The GitHub repository eWingEye/CNN_Aspergillus contains a labelled image folder "dataset" with 7 categories: Aspergillus flavus strain AI2, Aspergillus clavatus strain AI1, Aspergillus flavus strain AI1, Aspergillus fumigatus strain A293, Aspergillus nidulans strain TN02A7, Aspergillus niger strain AI1, Aspergillus terreus strain AI1. Examples follow, each with its label.

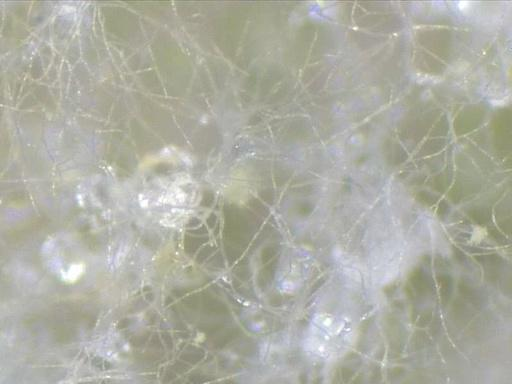
Label: Aspergillus flavus strain AI1

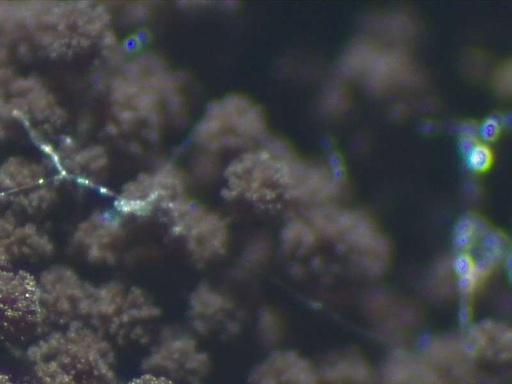
Label: Aspergillus niger strain AI1

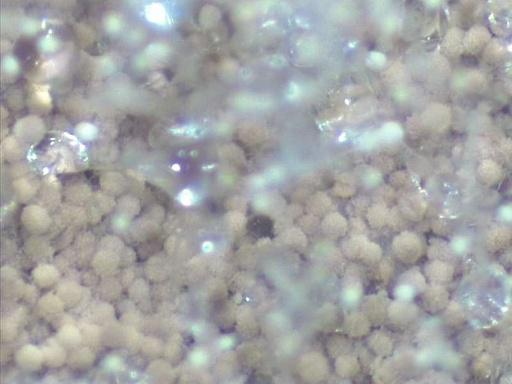
Label: Aspergillus terreus strain AI1

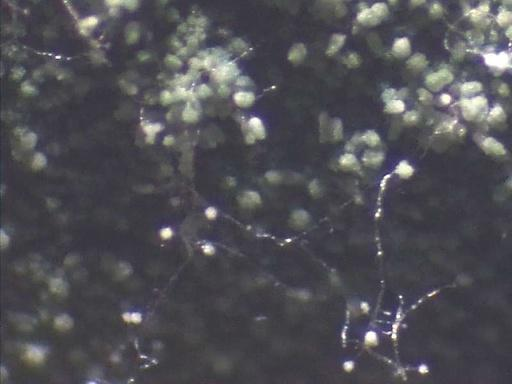
Label: Aspergillus nidulans strain TN02A7

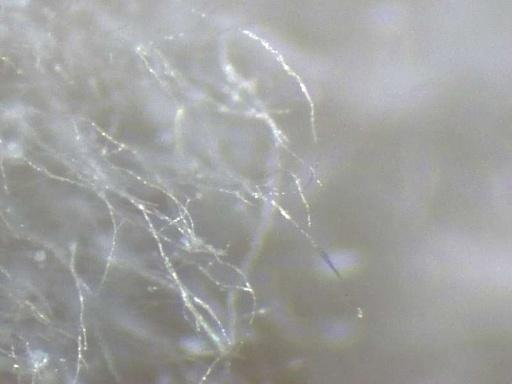
Label: Aspergillus clavatus strain AI1

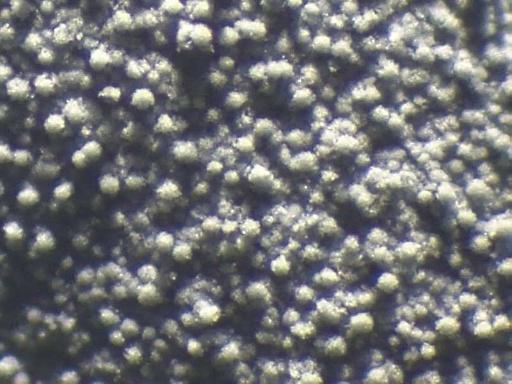
Label: Aspergillus fumigatus strain A293
